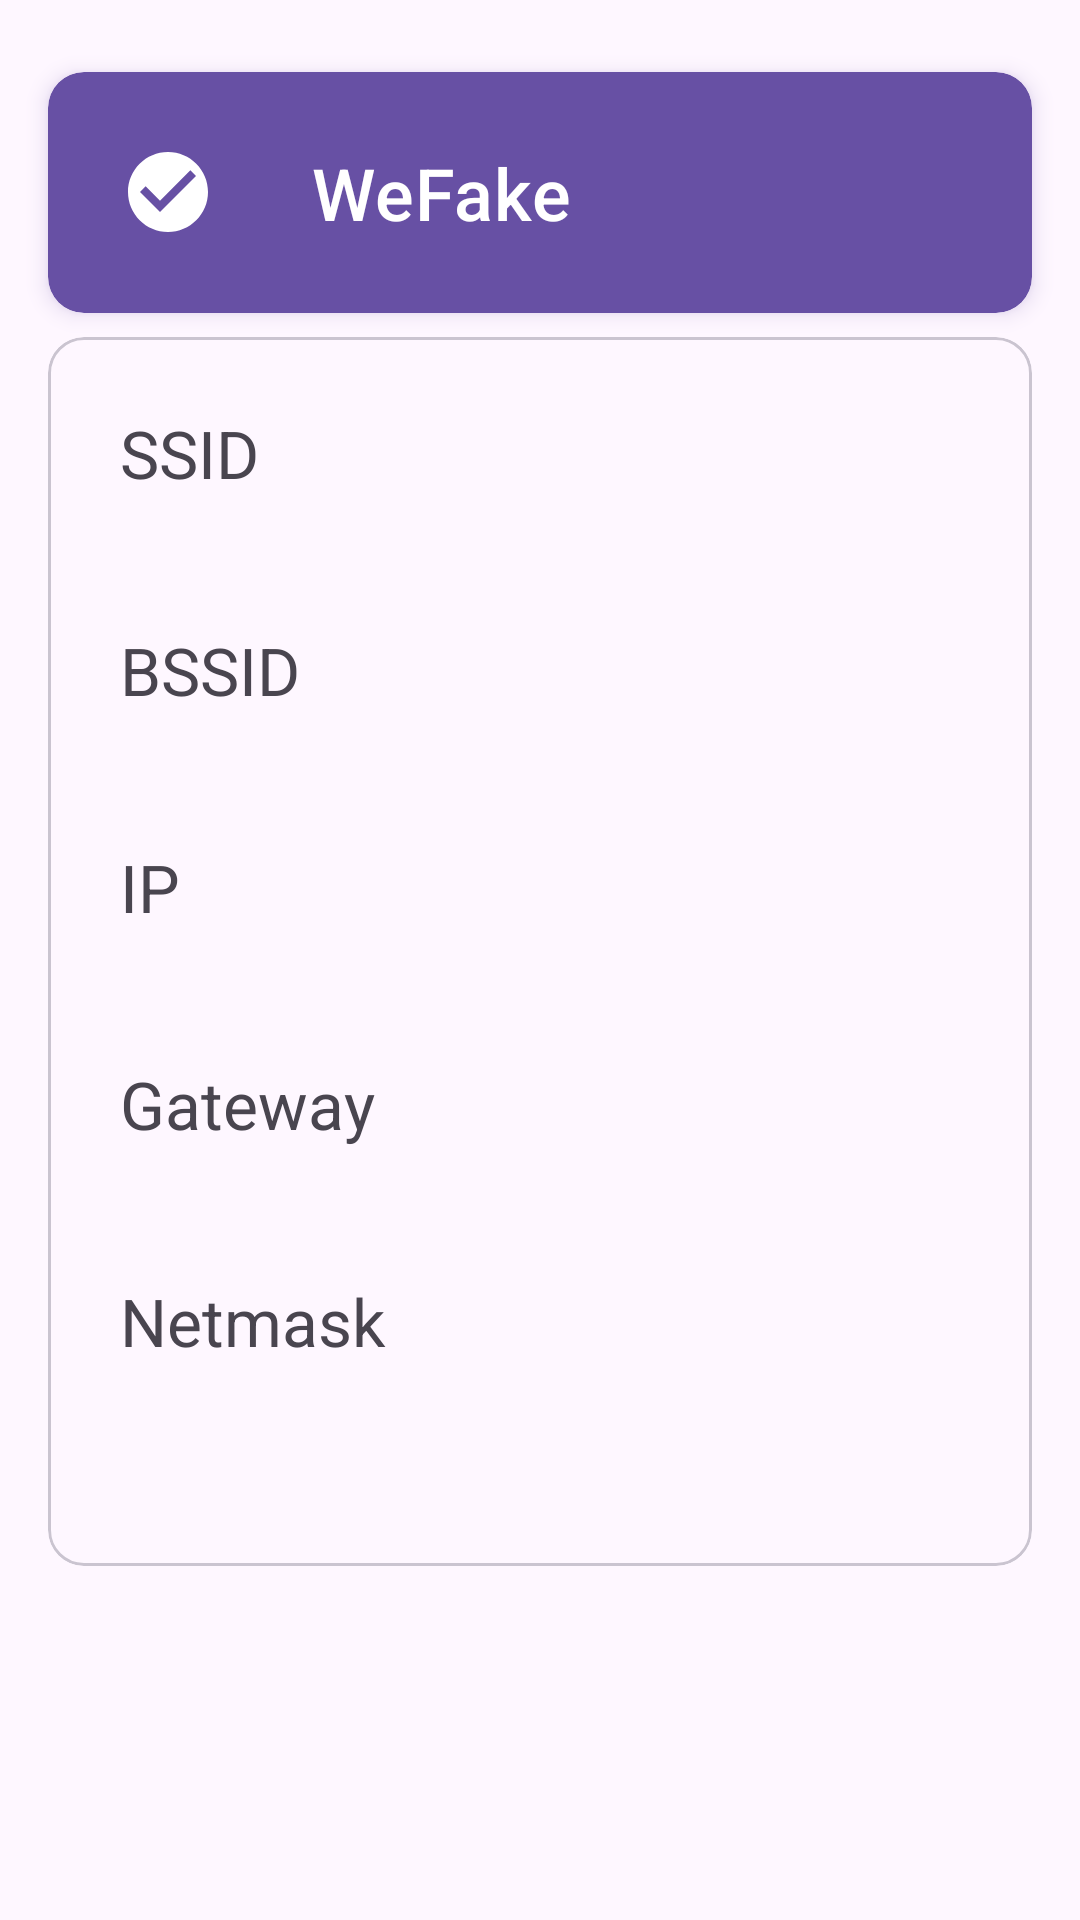

Here is an Android app screen rendered from its layout file. Give the layout XML and the strings, colors and styles it references.
<!-- AndroidManifest.xml: application theme Theme.WeFake -->
<!-- res/layout/fragment_home.xml -->
<?xml version="1.0" encoding="utf-8"?>
<androidx.coordinatorlayout.widget.CoordinatorLayout xmlns:android="http://schemas.android.com/apk/res/android"
    xmlns:app="http://schemas.android.com/apk/res-auto"
    android:layout_width="match_parent"
    android:layout_height="match_parent"
    app:layout_behavior="@string/appbar_scrolling_view_behavior">

    <ScrollView
        android:layout_width="match_parent"
        android:layout_height="wrap_content"
        android:scrollbars="none">

        <LinearLayout
            android:layout_width="match_parent"
            android:layout_height="wrap_content"
            android:animateLayoutChanges="true"
            android:clipChildren="false"
            android:clipToPadding="false"
            android:orientation="vertical"
            android:paddingHorizontal="@dimen/m3_appbar_expanded_title_margin_horizontal"
            android:paddingVertical="?dialogPreferredPadding">

            <com.google.android.material.card.MaterialCardView
                android:id="@+id/status"
                style="@style/Widget.Material3.CardView.Elevated"
                android:layout_width="match_parent"
                android:layout_height="wrap_content"
                android:outlineAmbientShadowColor="?colorPrimary"
                android:outlineSpotShadowColor="?colorPrimary"
                android:stateListAnimator="@null"
                app:cardBackgroundColor="?colorPrimary"
                app:cardElevation="4dp"
                app:cardPreventCornerOverlap="false">

                <RelativeLayout
                    android:layout_width="match_parent"
                    android:layout_height="wrap_content"
                    android:padding="?dialogPreferredPadding">

                    <ImageView
                        android:id="@+id/status_icon"
                        android:layout_width="32dp"
                        android:layout_height="32dp"
                        android:layout_centerVertical="true"
                        android:contentDescription="@string/app_name"
                        app:srcCompat="@drawable/ic_check_circle_32"
                        app:tint="?colorOnPrimary" />

                    <com.google.android.material.textview.MaterialTextView
                        android:id="@+id/status_text"
                        android:layout_width="wrap_content"
                        android:layout_height="wrap_content"
                        android:layout_marginStart="32dp"
                        android:layout_toEndOf="@id/status_icon"
                        android:text="@string/app_name"
                        android:textAppearance="?textAppearanceTitleMedium"
                        android:textColor="?colorOnPrimary"
                        android:textSize="24sp" />

                </RelativeLayout>

            </com.google.android.material.card.MaterialCardView>

            <com.google.android.material.card.MaterialCardView
                style="@style/Widget.Material3.CardView.Outlined"
                android:layout_width="match_parent"
                android:layout_height="wrap_content"
                android:layout_marginTop="8dp">

                <LinearLayout
                    android:layout_width="match_parent"
                    android:layout_height="wrap_content"
                    android:orientation="vertical"
                    android:padding="?dialogPreferredPadding">

                    <com.google.android.material.textview.MaterialTextView
                        style="@style/Label"
                        android:layout_width="match_parent"
                        android:layout_height="wrap_content"
                        android:text="@string/SSID" />

                    <com.google.android.material.textview.MaterialTextView
                        android:id="@+id/ssid"
                        style="@style/Value"
                        android:layout_width="match_parent"
                        android:layout_height="wrap_content" />

                    <com.google.android.material.textview.MaterialTextView
                        style="@style/Label"
                        android:layout_width="match_parent"
                        android:layout_height="wrap_content"
                        android:text="@string/BSSID" />

                    <com.google.android.material.textview.MaterialTextView
                        android:id="@+id/bssid"
                        style="@style/Value"
                        android:layout_width="match_parent"
                        android:layout_height="wrap_content" />

                    <com.google.android.material.textview.MaterialTextView
                        style="@style/Label"
                        android:layout_width="match_parent"
                        android:layout_height="wrap_content"
                        android:text="@string/IP" />

                    <com.google.android.material.textview.MaterialTextView
                        android:id="@+id/ip"
                        style="@style/Value"
                        android:layout_width="match_parent"
                        android:layout_height="wrap_content" />

                    <com.google.android.material.textview.MaterialTextView
                        style="@style/Label"
                        android:layout_width="match_parent"
                        android:layout_height="wrap_content"
                        android:text="@string/gateway" />

                    <com.google.android.material.textview.MaterialTextView
                        android:id="@+id/gateway"
                        style="@style/Value"
                        android:layout_width="match_parent"
                        android:layout_height="wrap_content" />

                    <com.google.android.material.textview.MaterialTextView
                        style="@style/Label"
                        android:layout_width="match_parent"
                        android:layout_height="wrap_content"
                        android:text="@string/netmask" />

                    <com.google.android.material.textview.MaterialTextView
                        android:id="@+id/netmask"
                        style="@style/Value"
                        android:layout_width="match_parent"
                        android:layout_height="wrap_content" />

                </LinearLayout>

            </com.google.android.material.card.MaterialCardView>

        </LinearLayout>

    </ScrollView>

</androidx.coordinatorlayout.widget.CoordinatorLayout>
<!-- resources referenced by this layout -->
<resources>
  <!-- drawable ic_check_circle_32 (drawable) -->
  <vector android:height="32dp" android:tint="#000000"
      android:viewportHeight="24" android:viewportWidth="24"
      android:width="32dp" xmlns:android="http://schemas.android.com/apk/res/android">
      <path android:fillColor="@android:color/white" android:pathData="M12,2C6.48,2 2,6.48 2,12s4.48,10 10,10 10,-4.48 10,-10S17.52,2 12,2zM10,17l-5,-5 1.41,-1.41L10,14.17l7.59,-7.59L19,8l-9,9z"/>
  </vector>
  <string name="BSSID">BSSID</string>
  <string name="IP">IP</string>
  <string name="SSID">SSID</string>
  <string name="app_name">WeFake</string>
  <string name="gateway">Gateway</string>
  <string name="netmask">Netmask</string>
  <style name="Label">
          <item name="android:textAlignment">viewStart</item>
          <item name="android:textAppearance">@style/TextAppearance.Material3.TitleLarge</item>
          <item name="android:textColor">?android:attr/textColorSecondary</item>
      </style>
  <style name="Value">
          <item name="android:textAlignment">viewStart</item>
          <item name="android:textAppearance">@style/TextAppearance.MaterialComponents.Body2</item>
          <item name="android:paddingBottom">24dp</item>
      </style>
  <style name="Theme.WeFake" parent="Theme.Material3.DayNight">
          
  
  
  
  
  
  
  
          
          <item name="android:windowLightStatusBar">true</item>
          <item name="android:statusBarColor">?android:colorBackground</item>
          
      </style>
</resources>
